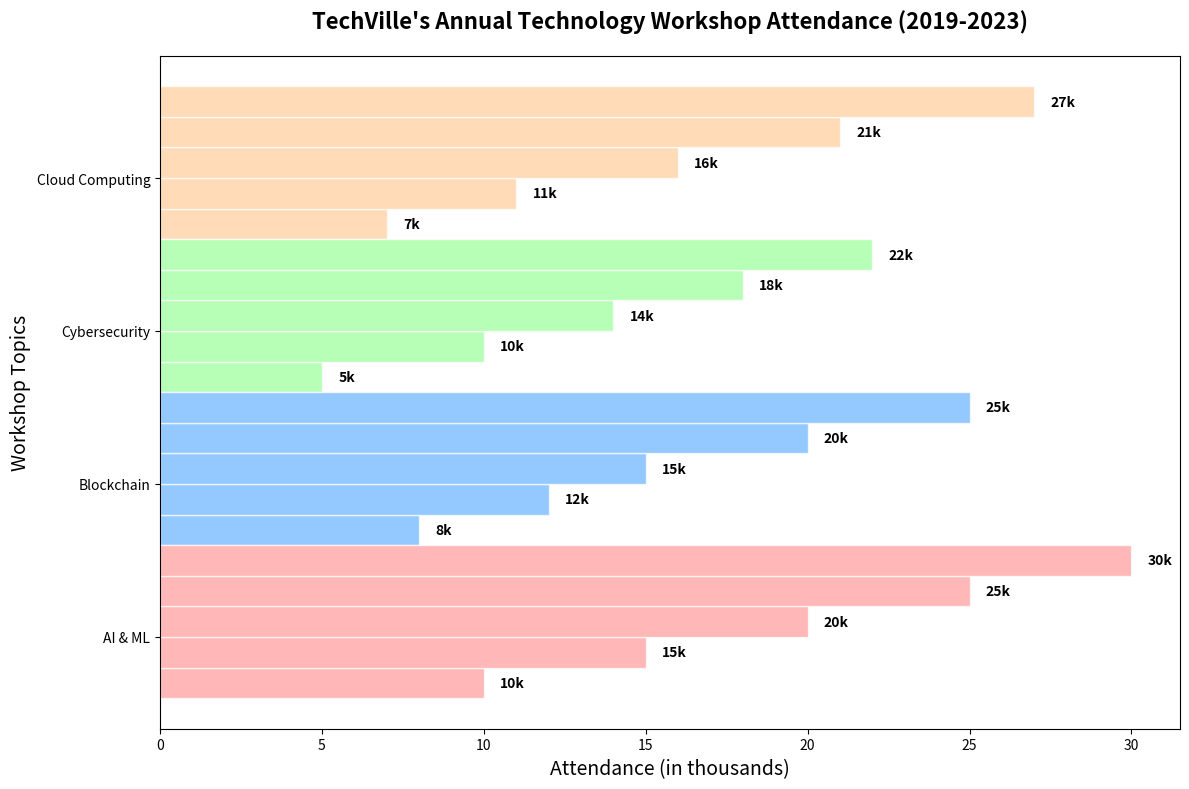

Write Python code to recreate this figure.
import matplotlib.pyplot as plt
import numpy as np

# Define years and workshop topics
years = ['2019', '2020', '2021', '2022', '2023']
workshop_topics = ['AI & ML', 'Blockchain', 'Cybersecurity', 'Cloud Computing']

# Attendance data (in thousands)
attendance_data = np.array([
    [10, 15, 20, 25, 30],  # AI & ML
    [8, 12, 15, 20, 25],   # Blockchain
    [5, 10, 14, 18, 22],   # Cybersecurity
    [7, 11, 16, 21, 27],   # Cloud Computing
])

# Colors for different workshops
colors = ['#ff9999', '#66b3ff', '#99ff99', '#ffcc99']

# Create the figure and subplot
fig, ax = plt.subplots(figsize=(12, 8))

# Create horizontal bar charts
bar_height = 0.2
bar_positions = np.arange(len(workshop_topics))
for i, year in enumerate(years):
    ax.barh(bar_positions + i*bar_height, attendance_data[:, i], height=bar_height, color=colors, edgecolor='white', alpha=0.7)

# Add title and labels
ax.set_title("TechVille's Annual Technology Workshop Attendance (2019-2023)", fontsize=16, fontweight='bold', pad=20)
ax.set_ylabel("Workshop Topics", fontsize=14)
ax.set_xlabel("Attendance (in thousands)", fontsize=14)

# Set y-axis ticks and labels
ax.set_yticks(bar_positions + bar_height * 1.5)
ax.set_yticklabels(workshop_topics)

# Annotate bars with exact attendance
for i in range(len(years)):
    for j in range(len(workshop_topics)):
        ax.text(attendance_data[j][i] + 0.5, bar_positions[j] + i*bar_height, f'{attendance_data[j][i]}k', va='center', fontsize=10, fontweight='bold')

# Adjust layout to prevent overlap
plt.tight_layout()

# Display the plot
plt.show()
